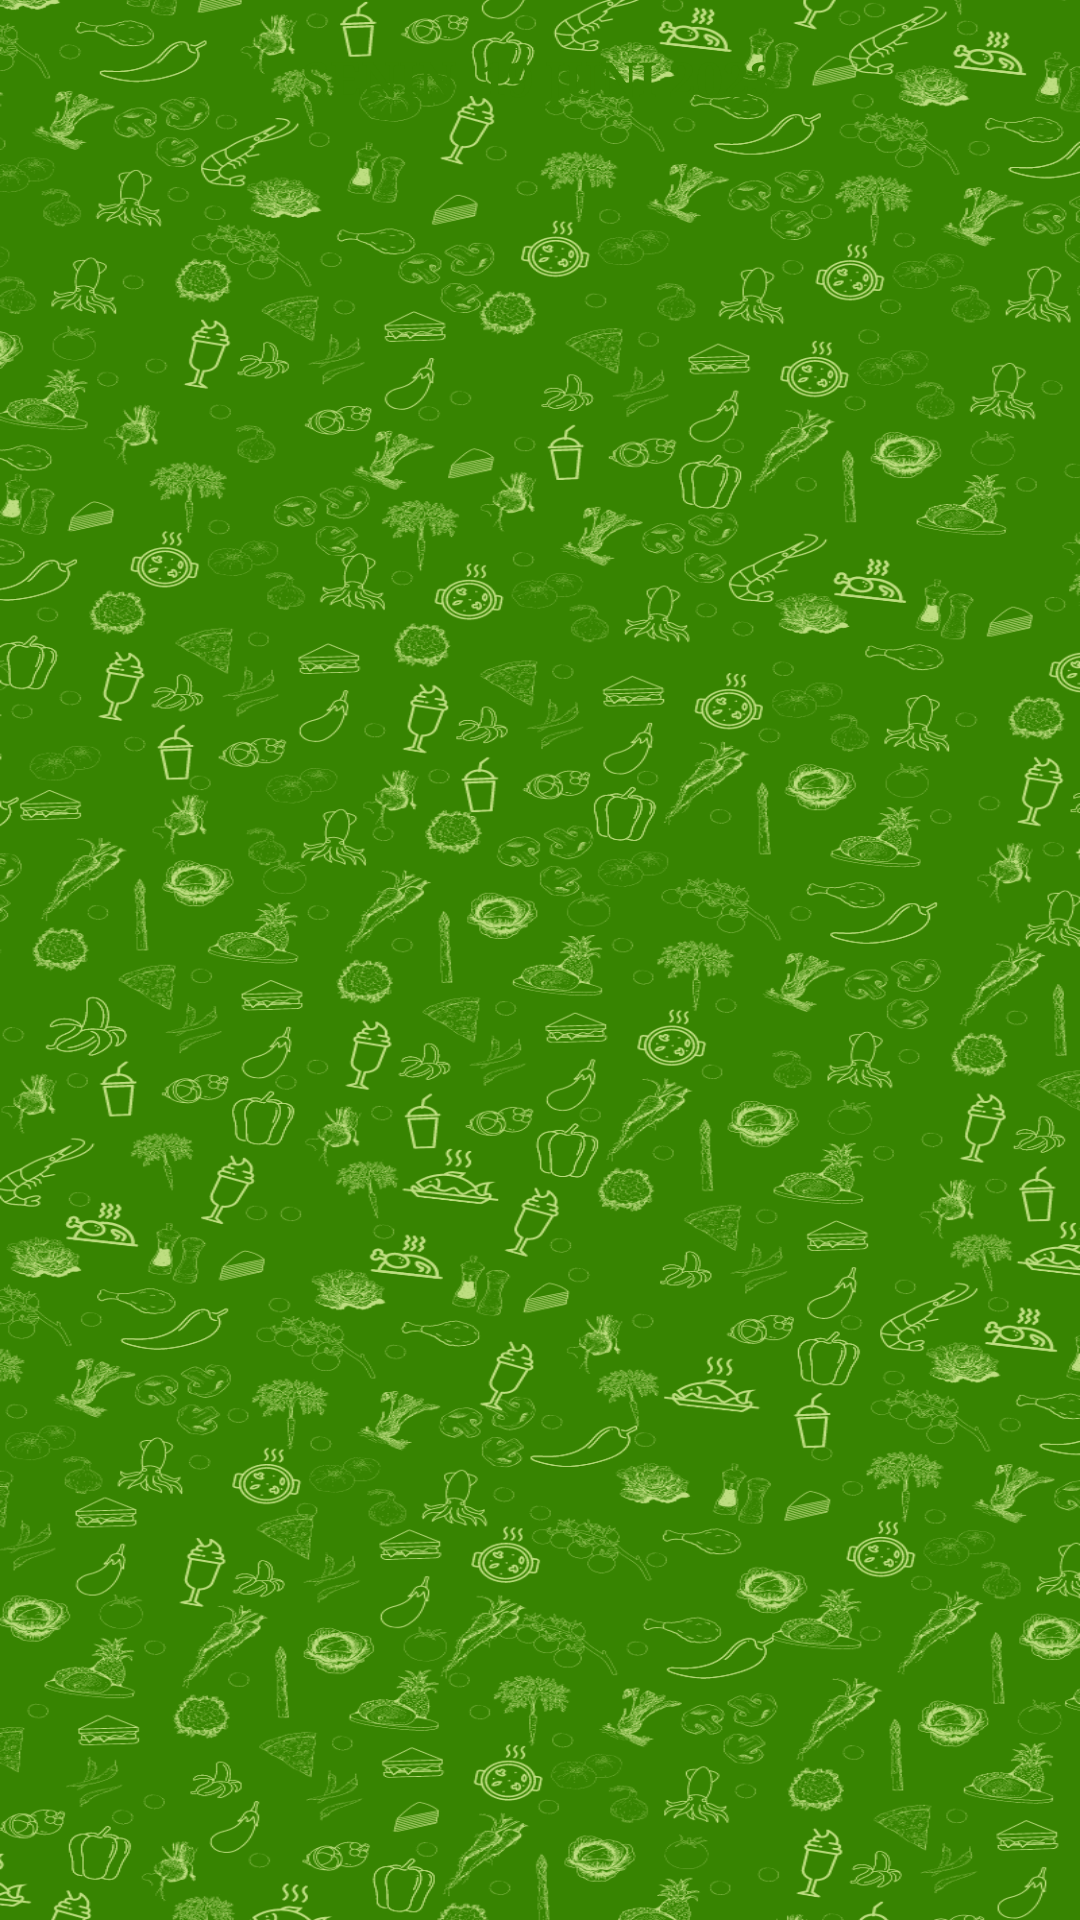

This screen was rendered from an Android layout file. Write that file and the resources it references.
<!-- AndroidManifest.xml: application theme Theme.KokiDapur -->
<!-- res/layout/fragment_tab_menu_hari_ini.xml -->
<?xml version="1.0" encoding="utf-8"?>
<LinearLayout xmlns:android="http://schemas.android.com/apk/res/android"
    xmlns:tools="http://schemas.android.com/tools"
    android:layout_width="match_parent"
    android:layout_height="match_parent"
    tools:context=".TabMenuHariIni"
    android:orientation="vertical"
    android:weightSum="1"
    android:background="@drawable/backgournd">

    <LinearLayout
        android:layout_weight="1"
        android:layout_width="match_parent"
        android:layout_height="match_parent"
        android:orientation="vertical"
        android:background="@drawable/background_home">

        <LinearLayout
            android:layout_width="match_parent"
            android:layout_height="wrap_content"
            android:gravity="center"
            android:orientation="horizontal"
            android:weightSum="1"
            android:layout_marginTop="15dp">

            <TextView
                android:id="@+id/TglHari_Home_Harini"
                android:text="SENIN"
                android:gravity="center"
                android:textColor="@color/green_001"
                android:textSize="16sp"
                android:typeface="serif"
                android:textStyle="bold"
                android:layout_marginEnd="8dp"
                android:layout_width="wrap_content"
                android:layout_height="wrap_content"/>

            <TextView
                android:id="@+id/Tgl_Home_Harini"
                android:text="19 JUNI 2023"
                android:gravity="center"
                android:textColor="@color/green_001"
                android:textSize="16sp"
                android:typeface="serif"
                android:textStyle="bold"
                android:layout_width="wrap_content"
                android:layout_height="wrap_content"/>

        </LinearLayout>













        <ListView
            android:id="@+id/List_HariIniMenu"
            android:typeface="serif"
            android:divider="@color/white"
            android:layout_marginRight="10dp"
            android:layout_marginLeft="10dp"
            android:layout_marginTop="15dp"
            android:layout_width="match_parent"
            android:layout_height="match_parent"
            tools:listitem="@layout/list_menu_layout"/>

        <TextView
            android:id="@+id/EmptyText"
            android:text="Belum ada menu untuk hari ini \nBuka menu minggu ini untuk menambahkan menu"
            android:drawableTop="@drawable/tidakadalist"
            android:typeface="serif"
            android:textColor="@color/grey"
            android:textStyle="normal"
            android:textSize="14dp"
            android:layout_gravity="center_horizontal"
            android:gravity="center_horizontal"
            android:layout_marginTop="215dp"
            android:layout_width="wrap_content"
            android:layout_height="wrap_content"
            android:visibility="gone"/>

    </LinearLayout>



</LinearLayout>
<!-- res/layout/list_menu_layout.xml (included above) -->
<?xml version="1.0" encoding="utf-8"?>
<androidx.cardview.widget.CardView xmlns:android="http://schemas.android.com/apk/res/android"
    xmlns:app="http://schemas.android.com/apk/res-auto"
    android:id="@+id/card_view_menu"
    android:layout_width="match_parent"
    android:layout_height="match_parent"
    android:backgroundTint="@color/white"
    app:cardElevation="0dp">

    <LinearLayout
        android:layout_width="match_parent"
        android:layout_height="54dp"
        android:weightSum="1"
        android:gravity="center_vertical"
        android:layout_marginTop="5dp"
        android:orientation="horizontal"
        android:background="@drawable/unselected_item">

        <ImageView
            android:src="@drawable/ikon_listmenu"
            android:layout_marginLeft="6dp"
            android:layout_width="45dp"
            android:layout_height="45dp"/>

        <TextView
            android:id="@+id/NamaMenu_List"
            android:layout_weight="1"
            android:text="Ayam bakar"
            android:textColor="@color/black"
            android:textSize="15sp"
            android:textStyle="bold"
            android:typeface="serif"
            android:padding="5dp"
            android:gravity="center_vertical"
            android:layout_marginLeft="10dp"
            android:layout_marginRight="10dp"
            android:layout_width="match_parent"
            android:layout_height="wrap_content"/>

        <ImageView
            android:id="@+id/imgNext"
            android:layout_weight="1"
            android:src="@drawable/baseline_navigate_next"
            android:background="@null"
            android:layout_marginRight="10dp"
            android:layout_width="wrap_content"
            android:layout_height="wrap_content"/>


    </LinearLayout>
</androidx.cardview.widget.CardView>
<!-- resources referenced by this layout -->
<resources>
  <color name="black">#FF000000</color>
  <color name="green_001">#378401</color>
  <color name="grey">#888888</color>
  <color name="white">#FFFFFFFF</color>
  <!-- drawable backgournd: png bitmap (drawable, 853610 bytes) -->
  <!-- drawable baseline_navigate_next (drawable) -->
  <vector android:autoMirrored="true" android:height="24dp"
      android:tint="#378401" android:viewportHeight="24"
      android:viewportWidth="24" android:width="24dp" xmlns:android="http://schemas.android.com/apk/res/android">
      <path android:fillColor="@android:color/white" android:pathData="M10,6L8.59,7.41 13.17,12l-4.58,4.59L10,18l6,-6z"/>
  </vector>
  <!-- drawable tidakadalist: png bitmap (drawable, 785 bytes) -->
  <!-- drawable unselected_item (drawable) -->
  <?xml version="1.0" encoding="utf-8"?>
  <selector xmlns:android="http://schemas.android.com/apk/res/android">
      <item android:state_pressed="true">
          <shape android:shape="rectangle">
              <solid android:color="@color/softgreen"/>
              <corners
                  android:bottomRightRadius="5dp"
                  android:topRightRadius="5dp"
                  android:bottomLeftRadius="50dp"
                  android:topLeftRadius="50dp"/>
          </shape>
      </item>
      <item>
          <shape android:shape="rectangle">
              <solid android:color="@color/softgreen_001"/>
              <corners
                  android:bottomRightRadius="5dp"
                  android:topRightRadius="5dp"
                  android:bottomLeftRadius="50dp"
                  android:topLeftRadius="50dp"/>
          </shape>
      </item>
  
  </selector>
  <style name="Theme.KokiDapur" parent="Base.Theme.KokiDapur" />
  <color name="softgreen">#BEDE81</color>
  <color name="softgreen_001">#F5FFE3</color>
  <style name="Base.Theme.KokiDapur" parent="Theme.Material3.DayNight.NoActionBar">
          
          
          
          <item name="colorPrimary">@color/green_001</item>
          <item name="colorPrimaryVariant">@color/green</item>
          <item name="colorOnPrimary">@color/white</item>
          
          <item name="colorSecondary">@color/softgreen</item>
          <item name="colorSecondaryVariant">@color/green_002</item>
          <item name="colorOnSecondary">@color/black</item>
  
          <item name="android:statusBarColor" tools:targetApi="l">?attr/colorPrimaryVariant</item>
  
  
      </style>
  <color name="green">#306c08</color>
  <color name="green_002">#638c24</color>
</resources>
